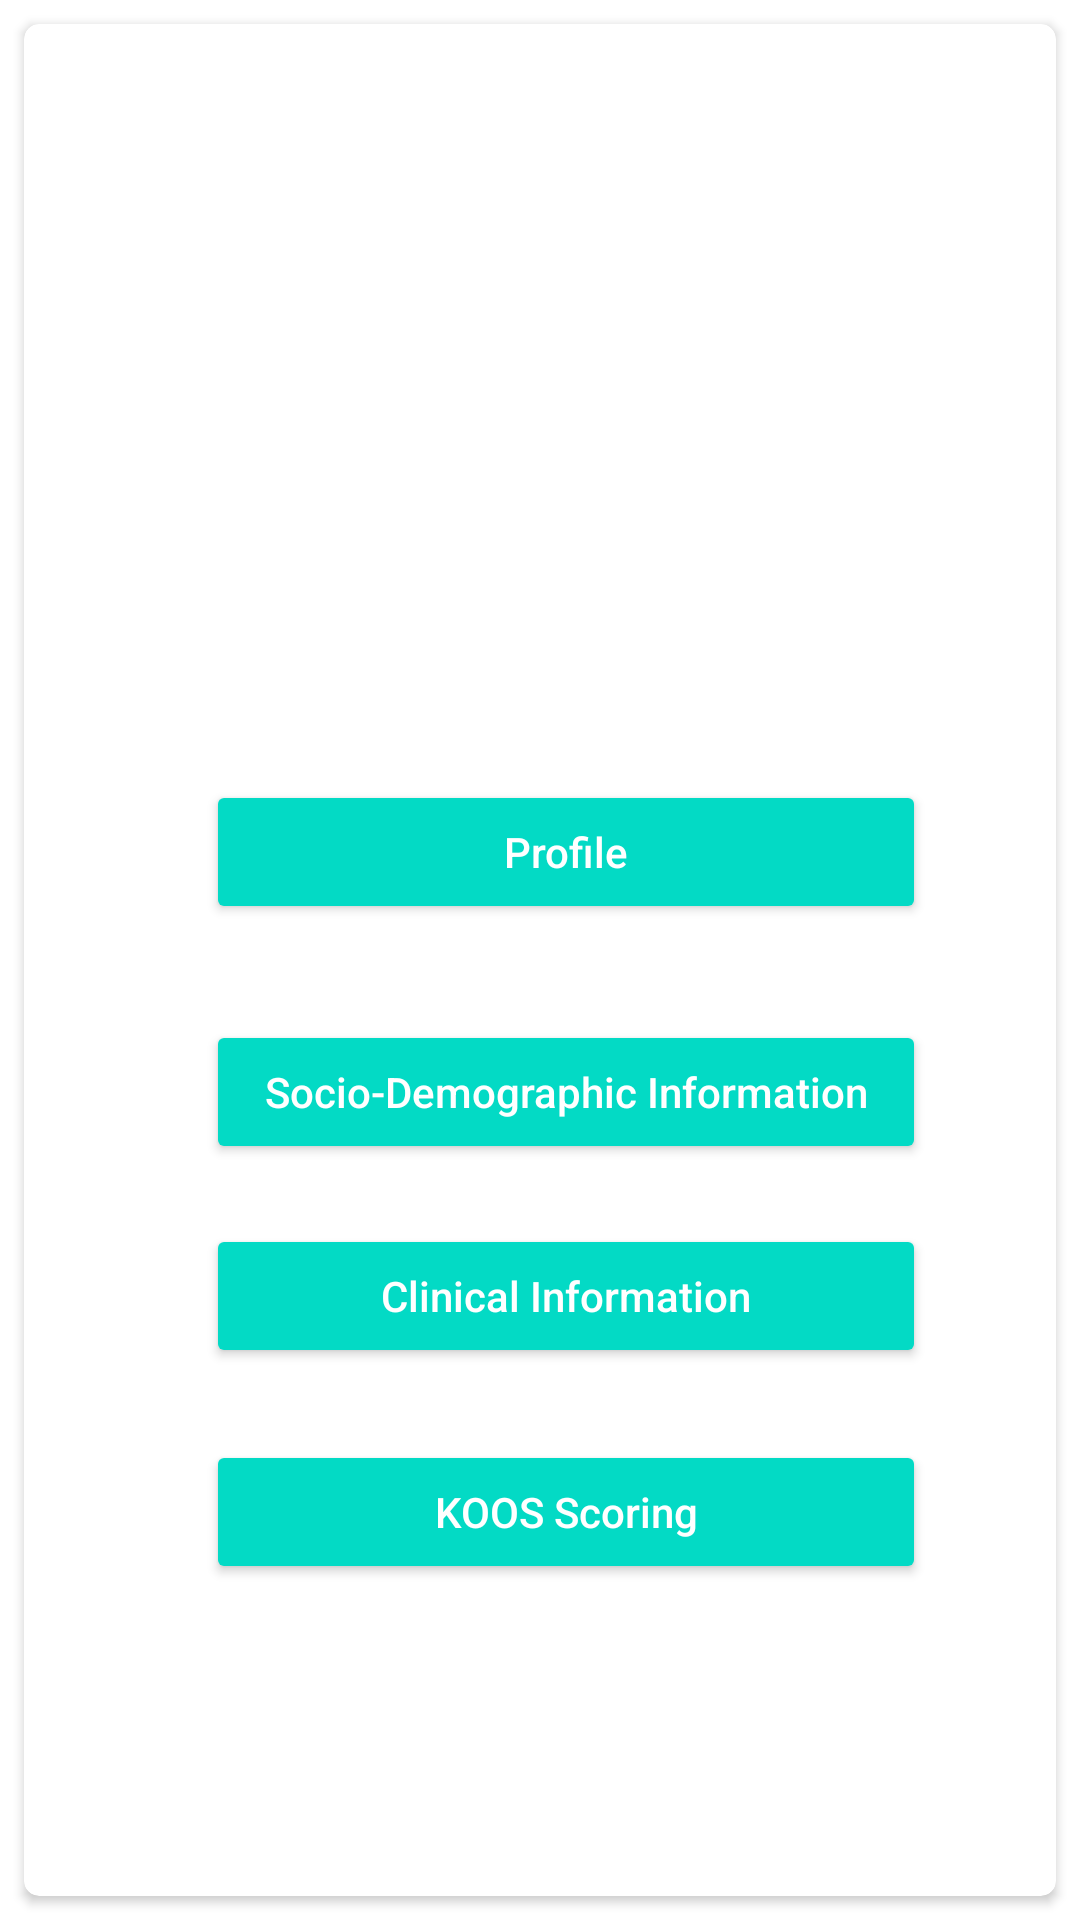

Write the Android layout XML for this screen, with the resource values it uses.
<!-- AndroidManifest.xml: application theme Theme.OsteoarthritisStatus -->
<!-- res/layout/activity_dashboard.xml -->
<?xml version="1.0" encoding="utf-8"?>
<androidx.constraintlayout.widget.ConstraintLayout xmlns:android="http://schemas.android.com/apk/res/android"
    xmlns:app="http://schemas.android.com/apk/res-auto"
    xmlns:tools="http://schemas.android.com/tools"
    android:layout_width="match_parent"
    android:layout_height="match_parent"
    tools:context=".dashboard">

    <androidx.cardview.widget.CardView
        android:layout_width="0dp"
        android:layout_height="0dp"
        android:layout_marginStart="8dp"
        android:layout_marginTop="8dp"
        android:layout_marginEnd="8dp"
        android:layout_marginBottom="8dp"
        app:cardCornerRadius="5dp"
        app:layout_constraintBottom_toBottomOf="parent"
        app:layout_constraintEnd_toEndOf="parent"
        app:layout_constraintStart_toStartOf="parent"
        app:layout_constraintTop_toTopOf="parent">

        <androidx.constraintlayout.widget.ConstraintLayout
            android:layout_width="match_parent"
            android:layout_height="match_parent">

            <Button
                android:id="@+id/buttonkoos"
                android:textAllCaps="false"
                style="@style/Widget.AppCompat.Button.Colored"
                android:layout_width="240dp"
                android:layout_height="0dp"
                android:layout_marginStart="126dp"
                android:layout_marginTop="24dp"
                android:layout_marginEnd="181dp"
                android:text="KOOS Scoring"
                app:layout_constraintEnd_toEndOf="parent"
                app:layout_constraintHorizontal_bias="0.322"
                app:layout_constraintStart_toStartOf="parent"
                app:layout_constraintTop_toBottomOf="@+id/buttonclinicalinfo" />


            <Button
                android:id="@+id/buttonProfile"
                android:textAllCaps="false"
                style="@style/Widget.AppCompat.Button.Colored"
                android:layout_width="240dp"
                android:layout_height="0dp"
                android:layout_marginStart="126dp"
                android:layout_marginTop="252dp"
                android:layout_marginEnd="181dp"
                android:text="Profile"
                app:layout_constraintEnd_toEndOf="parent"
                app:layout_constraintHorizontal_bias="0.322"
                app:layout_constraintStart_toStartOf="parent"
                app:layout_constraintTop_toTopOf="parent" />

            <Button
                android:id="@+id/buttonSociodemographicinfo"
                android:textAllCaps="false"
                style="@style/Widget.AppCompat.Button.Colored"
                android:layout_width="240dp"
                android:layout_height="0dp"
                android:layout_marginStart="126dp"
                android:layout_marginTop="32dp"
                android:layout_marginEnd="181dp"
                android:text="Socio-Demographic Information"
                app:layout_constraintEnd_toEndOf="parent"
                app:layout_constraintHorizontal_bias="0.322"
                app:layout_constraintStart_toStartOf="parent"
                app:layout_constraintTop_toBottomOf="@+id/buttonProfile" />

            <Button
                android:id="@+id/buttonclinicalinfo"
                android:textAllCaps="false"
                style="@style/Widget.AppCompat.Button.Colored"
                android:layout_width="240dp"
                android:layout_height="0dp"
                android:layout_marginStart="126dp"
                android:layout_marginTop="20dp"
                android:layout_marginEnd="181dp"
                android:text="Clinical Information"
                app:layout_constraintEnd_toEndOf="parent"
                app:layout_constraintHorizontal_bias="0.322"
                app:layout_constraintStart_toStartOf="parent"
                app:layout_constraintTop_toBottomOf="@+id/buttonSociodemographicinfo" />

            <Button
                android:id="@+id/Logout"
                android:textAllCaps="false"
                android:layout_width="198dp"
                android:layout_height="60dp"
                android:layout_marginStart="104dp"
                android:layout_marginTop="94dp"
                android:layout_marginEnd="93dp"
                android:layout_marginBottom="33dp"
                android:text="LogOut"
                app:layout_constraintBottom_toBottomOf="parent"
                app:layout_constraintEnd_toEndOf="parent"
                app:layout_constraintStart_toStartOf="parent"
                app:layout_constraintTop_toBottomOf="@+id/buttonkoos" />
        </androidx.constraintlayout.widget.ConstraintLayout>
    </androidx.cardview.widget.CardView>


</androidx.constraintlayout.widget.ConstraintLayout>
<!-- resources referenced by this layout -->
<resources>
  <style name="Theme.OsteoarthritisStatus" parent="Theme.MaterialComponents.Light.NoActionBar">
          
          <item name="colorPrimary">@color/purple_500</item>
          <item name="colorPrimaryVariant">@color/purple_700</item>
          <item name="colorOnPrimary">@color/white</item>
          
          <item name="colorSecondary">@color/teal_200</item>
          <item name="colorSecondaryVariant">@color/teal_700</item>
          <item name="colorOnSecondary">@color/black</item>
          
          <item name="android:statusBarColor" tools:targetApi="l">?attr/colorPrimaryVariant</item>
          
      </style>
  <!-- not gathered from this repository: default colours our renderer supplied (Android Studio template values) -->
  <color name="purple_500">#FF6200EE</color>
  <color name="purple_700">#FF3700B3</color>
  <color name="teal_200">#FF03DAC5</color>
  <color name="teal_700">#FF018786</color>
  <color name="black">#FF000000</color>
  <color name="white">#FFFFFFFF</color>
</resources>
